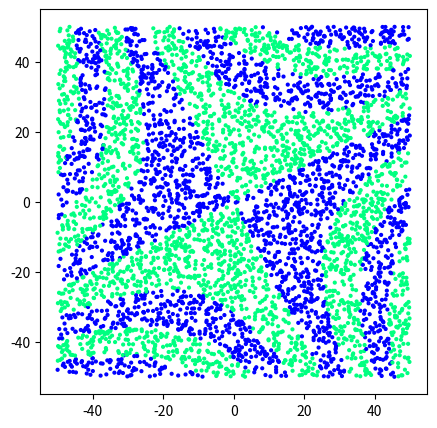

This chart was generated by the following Python code:
import numpy as np
import matplotlib.pyplot as plt
import matplotlib.cm as cm
import os

# number of data
N=5000
# size of each sample
L=4
# box size
B=100

!mkdir DATA

def f(x):
    Q=np.heaviside(np.sin(np.pi*(x[1]+2*x[0])*(2*x[1]-x[0])/2000),0)
    return Q

def filename(s):
    return "DATA/"+s+".dat"

# random seed for reproducibility
np.random.seed(12345)
print(np.random.randint(0,10),np.random.randint(0,10),np.random.randint(0,10))

x,y = (np.random.random((N,L))-0.5)*B, np.zeros(N).astype(int)
for i in range(N):
    # label data according to a nonlinear function "f" using only the first two features
    y[i] = f(x[i,:2])
        
plt.figure(figsize = (5,5))
plt.scatter(x[:,0],x[:,1],c=y,s=4,cmap="winter")
plt.show

fn=filename("x_XGB_26")
print(fn)

np.savetxt(fn,x,fmt="%.3f")
fn=filename("y_XGB_26")
np.savetxt(fn,y,fmt="%d")
print(fn)
